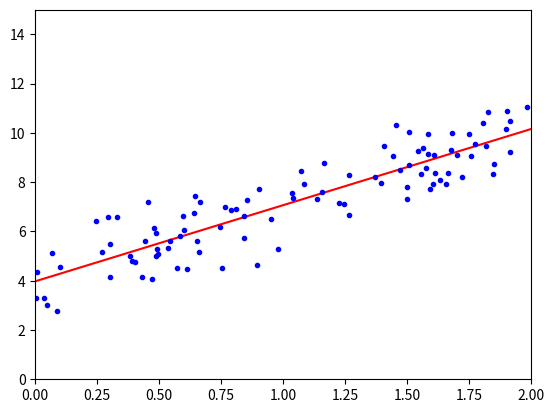

Write the Python code that produced this figure.
import numpy as np
import matplotlib.pyplot as plt
X=2*np.random.rand(100,1)
y=4+3*X+np.random.randn(100,1)
X_b=np.c_[np.ones((100,1)),X]
theta_best=np.linalg.inv(X_b.T.dot(X_b)).dot(X_b.T).dot(y)
X_new=np.array([[0],[2]])
X_new_b=np.c_[(np.ones((2,1))),X_new]
y_predict=X_new_b.dot(theta_best)
plt.plot(X_new,y_predict,"r-")
plt.plot(X,y,"b.")
plt.axis([0,2,0,15])
plt.show()
